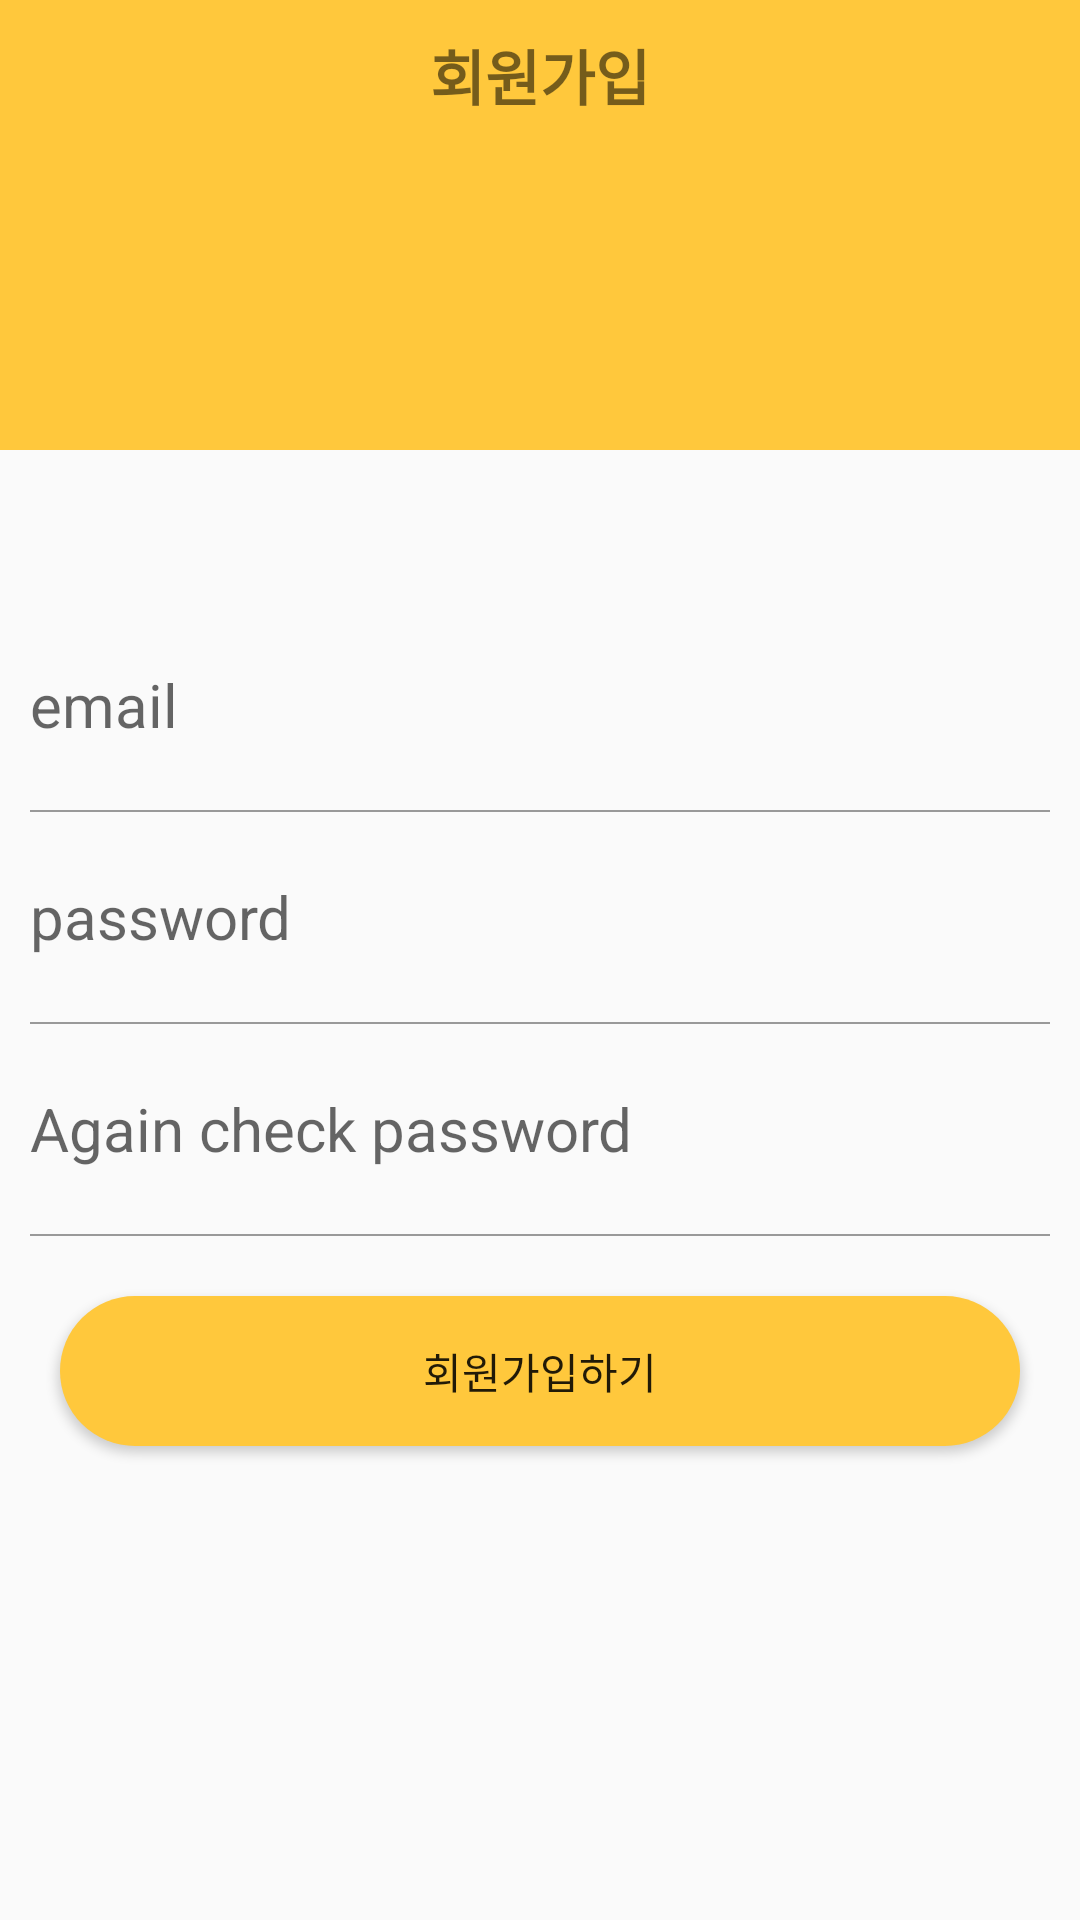

The Android layout XML behind this screen, and the referenced resources:
<!-- AndroidManifest.xml: application theme Theme.LifeStyle -->
<!-- res/layout/activity_signup.xml -->
<?xml version="1.0" encoding="utf-8"?>
<layout>

    <LinearLayout xmlns:android="http://schemas.android.com/apk/res/android"
        xmlns:app="http://schemas.android.com/apk/res-auto"
        xmlns:tools="http://schemas.android.com/tools"
        android:layout_width="match_parent"
        android:layout_height="match_parent"
        android:orientation="vertical"
        tools:context=".auth.SingupActivity">

        <LinearLayout
            android:layout_width="match_parent"
            android:layout_height="150dp"
            android:background="@color/mainColor">

            <TextView
                android:id="@+id/emailArea"
                android:layout_width="match_parent"
                android:layout_height="50dp"
                android:gravity="center"
                android:text="회원가입"
                android:textSize="20sp"
                android:textStyle="bold" />

        </LinearLayout>

        <LinearLayout
            android:layout_width="match_parent"
            android:layout_height="wrap_content"
            android:layout_marginTop="50dp"
            android:orientation="vertical">

            <EditText
                android:id="@+id/password1Area"
                style="@style/AuthEditText"
                android:layout_width="match_parent"
                android:layout_height="50dp"
                android:hint="email" />


            <LinearLayout
                android:layout_width="match_parent"
                android:layout_height="0.5dp"
                android:layout_marginLeft="10dp"
                android:layout_marginRight="10dp"
                android:background="#999999" />

            <EditText
                android:id="@+id/password2Area"
                style="@style/AuthEditText"
                android:layout_width="match_parent"
                android:layout_height="50dp"
                android:hint="password"
                android:inputType="textPassword" />

            <LinearLayout
                android:layout_width="match_parent"
                android:layout_height="0.5dp"
                android:layout_marginLeft="10dp"
                android:layout_marginRight="10dp"
                android:background="#999999" />

            <EditText
                style="@style/AuthEditText"
                android:layout_width="match_parent"
                android:layout_height="50dp"
                android:hint="Again check password"
                android:inputType="textPassword" />

            <LinearLayout
                android:layout_width="match_parent"
                android:layout_height="0.5dp"
                android:layout_marginLeft="10dp"
                android:layout_marginRight="10dp"
                android:background="#999999" />

            <Button
                android:id="@+id/signbtn"
                android:layout_width="match_parent"
                android:layout_height="50dp"
                android:layout_margin="20dp"
                android:background="@drawable/backgournd_radius_yellow"
                android:text="회원가입하기" />


        </LinearLayout>
    </LinearLayout>
</layout>
<!-- resources referenced by this layout -->
<resources>
  <color name="mainColor">#FFC83C</color>
  <!-- drawable backgournd_radius_yellow (drawable-v24) -->
  <?xml version="1.0" encoding="utf-8"?>
  <shape xmlns:android="http://schemas.android.com/apk/res/android"
      android:shape="rectangle">
      <solid android:color="@color/mainColor"/>
      <corners android:radius="40dp"/>
  
  
  
  </shape>
  <style name="AuthEditText" parent="android:Widget.EditText">
          <item name="android:background">@android:color/transparent</item>
          <item name="android:textSize">20dp</item>
          <item name="android:layout_margin">10dp</item>
      </style>
  <style name="Theme.LifeStyle" parent="Theme.AppCompat.Light.NoActionBar">
          
          <item name="windowActionBar">false</item>
          <item name="windowNoTitle">true</item>
          <item name="colorPrimary">@color/purple_500</item>
          <item name="colorPrimaryVariant">@color/purple_700</item>
          <item name="colorOnPrimary">@color/white</item>
          
          <item name="colorSecondary">@color/teal_200</item>
          <item name="colorSecondaryVariant">@color/teal_700</item>
          <item name="colorOnSecondary">@color/black</item>
          
          <item name="android:statusBarColor" tools:targetApi="l">?attr/colorPrimaryVariant</item>
          
      </style>
  <color name="purple_500">#FFC83C</color>
  <color name="purple_700">#FFC83C</color>
  <color name="white">#FFFFFFFF</color>
  <color name="teal_200">#FF03DAC5</color>
  <color name="teal_700">#FF018786</color>
  <color name="black">#FF000000</color>
</resources>
